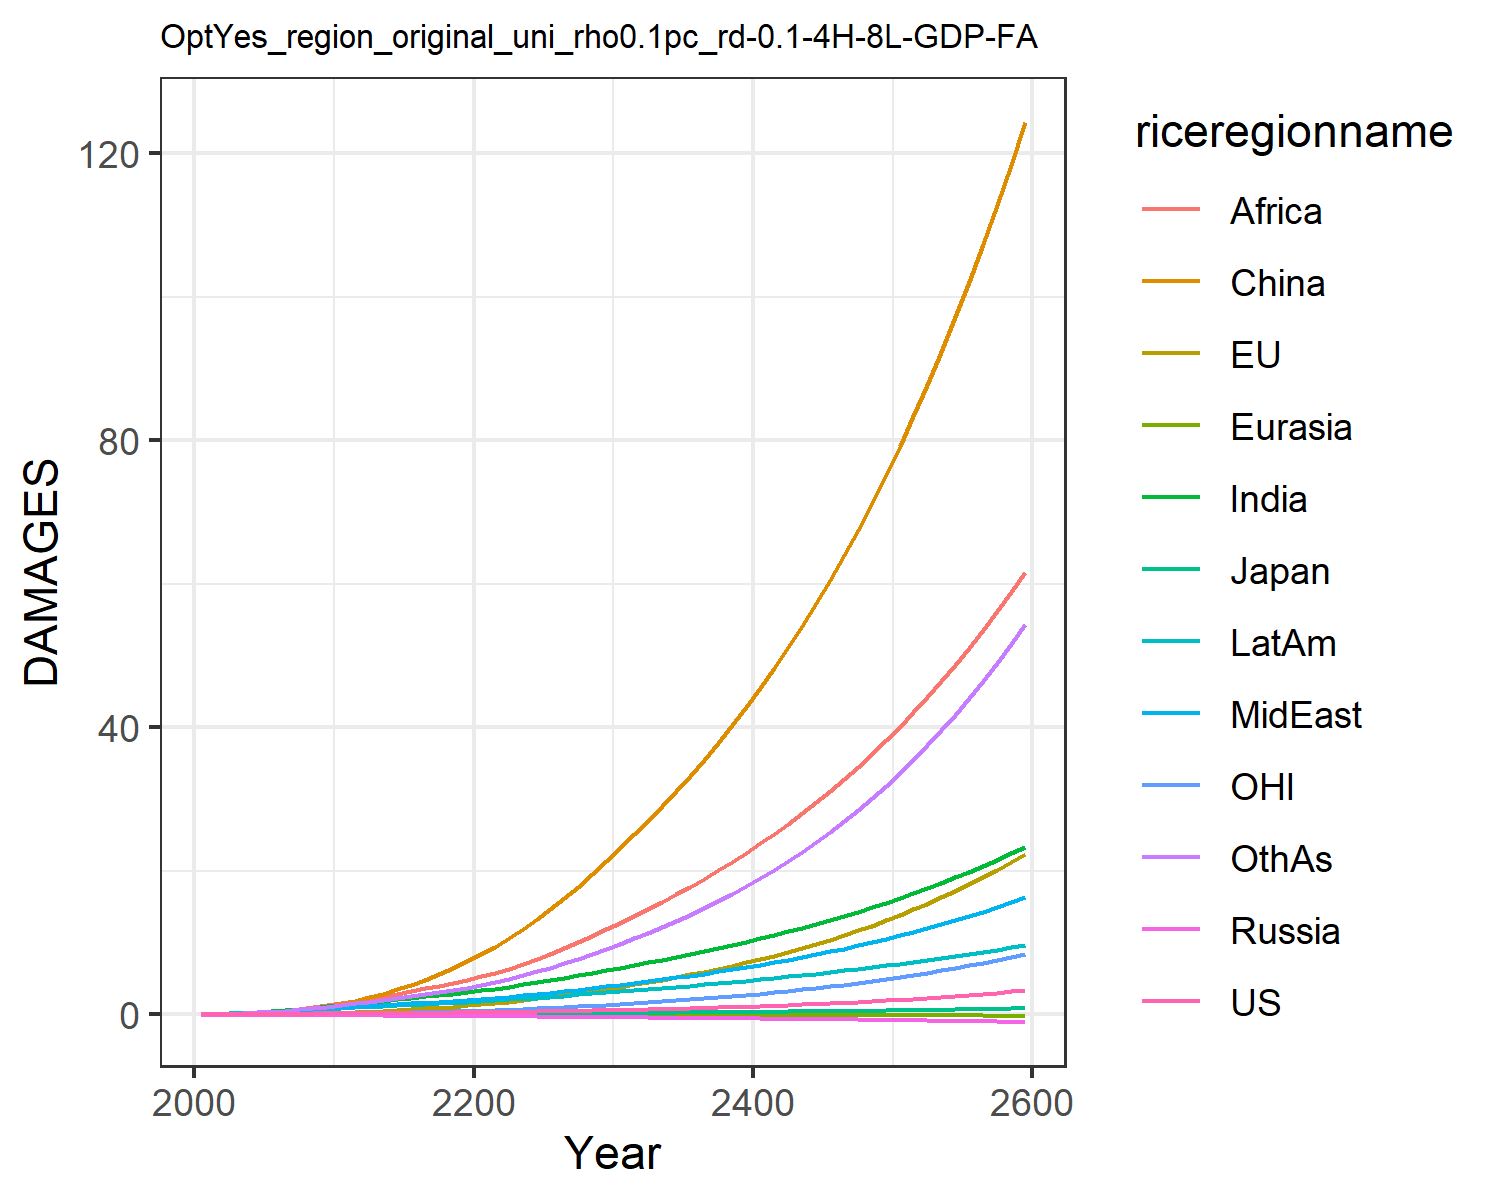

Source data for this figure (header and first rows):
0.007489828632287781, -0.017586744215375316, 0.007208811494676664, -0.012941089953060723, -0.0015862571290786527, 0.00395249353461779, 0.02779970990191068, 0.024510132965707344, 0.013729996643657434, 0.03857323299399042, -0.00774089296447859, 0.02544471575535427
0.01342, -0.006825, 0.01076, -0.02089, -0.002443, 0.04566, 0.06237, 0.05147, 0.03311, 0.07187, -0.00424, 0.04806
0.02338, -0.005944, 0.01554, -0.03071, -0.003881, 0.09113, 0.1185, 0.09462, 0.0704, 0.1237, -0.004891, 0.09346
0.0371, 0.001609, 0.02087, -0.04171, -0.005637, 0.1603, 0.2021, 0.1578, 0.1356, 0.1945, -0.003055, 0.1648
0.05396, 0.01536, 0.02565, -0.0535, -0.007641, 0.2559, 0.3152, 0.2411, 0.238, 0.2808, 0.001222, 0.2656
0.07227, 0.03599, 0.031, -0.06538, -0.009763, 0.3784, 0.4486, 0.3366, 0.3734, 0.3748, 0.008262, 0.3896
0.09057, 0.06327, 0.03659, -0.07676, -0.01198, 0.5323, 0.5966, 0.4419, 0.5383, 0.4736, 0.01798, 0.5336
0.108, 0.09709, 0.04153, -0.08687, -0.01422, 0.72, 0.7579, 0.5576, 0.7422, 0.5743, 0.0304, 0.6986
0.1241, 0.1371, 0.04567, -0.0955, -0.01646, 0.9416, 0.9281, 0.683, 0.9889, 0.6734, 0.04548, 0.8821
0.1397, 0.1832, 0.04932, -0.103, -0.01868, 1.196, 1.108, 0.8207, 1.286, 0.773, 0.06301, 1.088
0.1548, 0.2387, 0.05385, -0.1127, -0.02122, 1.511, 1.298, 0.9514, 1.598, 0.8747, 0.08411, 1.307
0.1682, 0.307, 0.05929, -0.1249, -0.02413, 1.914, 1.492, 1.061, 1.896, 0.9738, 0.1104, 1.533
0.1834, 0.3895, 0.06546, -0.1382, -0.0272, 2.372, 1.69, 1.179, 2.207, 1.078, 0.1422, 1.759
0.1977, 0.4825, 0.0714, -0.1508, -0.03023, 2.89, 1.889, 1.294, 2.535, 1.178, 0.1782, 1.999
0.2119, 0.5846, 0.07728, -0.1631, -0.03323, 3.473, 2.089, 1.408, 2.882, 1.274, 0.2176, 2.254
0.2265, 0.6964, 0.08325, -0.1754, -0.03621, 4.121, 2.29, 1.521, 3.245, 1.368, 0.2608, 2.522
0.2421, 0.8182, 0.08942, -0.1878, -0.03917, 4.835, 2.492, 1.636, 3.623, 1.461, 0.3078, 2.805
0.2588, 0.9503, 0.09586, -0.2004, -0.04213, 5.615, 2.697, 1.753, 4.015, 1.554, 0.3587, 3.103
0.2768, 1.093, 0.1026, -0.2133, -0.04507, 6.46, 2.904, 1.872, 4.418, 1.648, 0.4136, 3.416
0.2964, 1.247, 0.1097, -0.2266, -0.048, 7.371, 3.114, 1.994, 4.832, 1.742, 0.4728, 3.743
0.3174, 1.413, 0.1173, -0.24, -0.05101, 8.362, 3.344, 2.13, 5.286, 1.845, 0.5363, 4.108
0.3398, 1.592, 0.1253, -0.2535, -0.05415, 9.448, 3.604, 2.286, 5.796, 1.961, 0.6046, 4.523
0.3638, 1.785, 0.1337, -0.2673, -0.05732, 10.62, 3.879, 2.453, 6.387, 2.083, 0.6778, 4.973
0.3897, 1.991, 0.1427, -0.2815, -0.06053, 11.88, 4.168, 2.631, 7.032, 2.211, 0.7559, 5.457
0.4175, 2.212, 0.1521, -0.296, -0.06377, 13.23, 4.469, 2.818, 7.723, 2.343, 0.8391, 5.975
0.4473, 2.447, 0.162, -0.311, -0.06703, 14.66, 4.783, 3.014, 8.458, 2.481, 0.9278, 6.527
0.4793, 2.698, 0.1726, -0.3265, -0.07032, 16.18, 5.11, 3.221, 9.237, 2.624, 1.022, 7.117
0.5136, 2.965, 0.1836, -0.3425, -0.07363, 17.81, 5.449, 3.437, 10.06, 2.771, 1.123, 7.743
0.5503, 3.249, 0.1953, -0.3589, -0.07696, 19.52, 5.799, 3.663, 10.92, 2.924, 1.23, 8.407
0.5894, 3.551, 0.2075, -0.3757, -0.0803, 21.34, 6.162, 3.899, 11.83, 3.081, 1.343, 9.108
0.63, 3.863, 0.2199, -0.3923, -0.08349, 23.2, 6.527, 4.138, 12.76, 3.236, 1.46, 9.833
0.6717, 4.179, 0.2322, -0.4083, -0.08652, 25.07, 6.888, 4.378, 13.7, 3.388, 1.579, 10.57
0.7153, 4.505, 0.2448, -0.4245, -0.08949, 27, 7.256, 4.624, 14.67, 3.541, 1.702, 11.34
0.7612, 4.844, 0.2578, -0.4408, -0.09244, 28.99, 7.633, 4.878, 15.67, 3.696, 1.829, 12.15
0.8095, 5.199, 0.2713, -0.4575, -0.09537, 31.07, 8.02, 5.14, 16.71, 3.855, 1.963, 12.99
0.8604, 5.571, 0.2853, -0.4744, -0.09828, 33.23, 8.417, 5.412, 17.79, 4.017, 2.103, 13.87
0.9141, 5.959, 0.2999, -0.4918, -0.1012, 35.48, 8.827, 5.694, 18.9, 4.183, 2.249, 14.8
0.9707, 6.367, 0.315, -0.5094, -0.1041, 37.82, 9.248, 5.986, 20.06, 4.354, 2.402, 15.77
1.03, 6.794, 0.3308, -0.5275, -0.1069, 40.26, 9.683, 6.289, 21.27, 4.529, 2.562, 16.78
1.093, 7.241, 0.3472, -0.5459, -0.1098, 42.81, 10.13, 6.604, 22.52, 4.708, 2.731, 17.85
1.16, 7.71, 0.3643, -0.5648, -0.1127, 45.47, 10.59, 6.93, 23.82, 4.893, 2.907, 18.96
1.23, 8.201, 0.3821, -0.5841, -0.1155, 48.23, 11.07, 7.269, 25.17, 5.083, 3.092, 20.14
1.304, 8.716, 0.4006, -0.6039, -0.1184, 51.12, 11.57, 7.622, 26.58, 5.278, 3.285, 21.36
1.381, 9.256, 0.4199, -0.6241, -0.1212, 54.13, 12.08, 7.988, 28.04, 5.478, 3.488, 22.65
1.463, 9.821, 0.4401, -0.6448, -0.1241, 57.27, 12.61, 8.368, 29.56, 5.685, 3.7, 24
1.55, 10.41, 0.4611, -0.666, -0.1269, 60.54, 13.15, 8.764, 31.15, 5.897, 3.923, 25.42
1.64, 11.03, 0.4829, -0.6877, -0.1297, 63.95, 13.72, 9.175, 32.8, 6.116, 4.156, 26.9
1.736, 11.68, 0.5057, -0.7099, -0.1325, 67.51, 14.31, 9.602, 34.51, 6.342, 4.4, 28.46
1.837, 12.37, 0.5295, -0.7327, -0.1353, 71.22, 14.92, 10.05, 36.3, 6.575, 4.656, 30.09
1.943, 13.08, 0.5543, -0.7561, -0.138, 75.09, 15.55, 10.51, 38.16, 6.815, 4.925, 31.81
2.055, 13.83, 0.5801, -0.78, -0.1408, 79.13, 16.2, 10.99, 40.1, 7.062, 5.205, 33.61
2.173, 14.61, 0.6071, -0.8045, -0.1435, 83.34, 16.88, 11.49, 42.11, 7.317, 5.5, 35.49
2.297, 15.43, 0.6352, -0.8297, -0.1462, 87.74, 17.59, 12.01, 44.22, 7.581, 5.808, 37.47
2.427, 16.29, 0.6645, -0.8555, -0.1489, 92.32, 18.32, 12.56, 46.41, 7.853, 6.131, 39.55
2.565, 17.2, 0.6951, -0.882, -0.1516, 97.11, 19.08, 13.12, 48.7, 8.134, 6.469, 41.73
2.71, 18.14, 0.7271, -0.9091, -0.1542, 102.1, 19.87, 13.71, 51.08, 8.424, 6.823, 44.02
2.862, 19.13, 0.7604, -0.937, -0.1568, 107.3, 20.7, 14.33, 53.56, 8.724, 7.193, 46.42
3.022, 20.16, 0.7951, -0.9656, -0.1593, 112.7, 21.55, 14.96, 56.15, 9.033, 7.582, 48.93
3.191, 21.25, 0.8314, -0.9949, -0.1618, 118.4, 22.44, 15.63, 58.85, 9.354, 7.988, 51.57
3.368, 22.39, 0.8693, -1.025, -0.1642, 124.3, 23.36, 16.32, 61.66, 9.685, 8.414, 54.34
